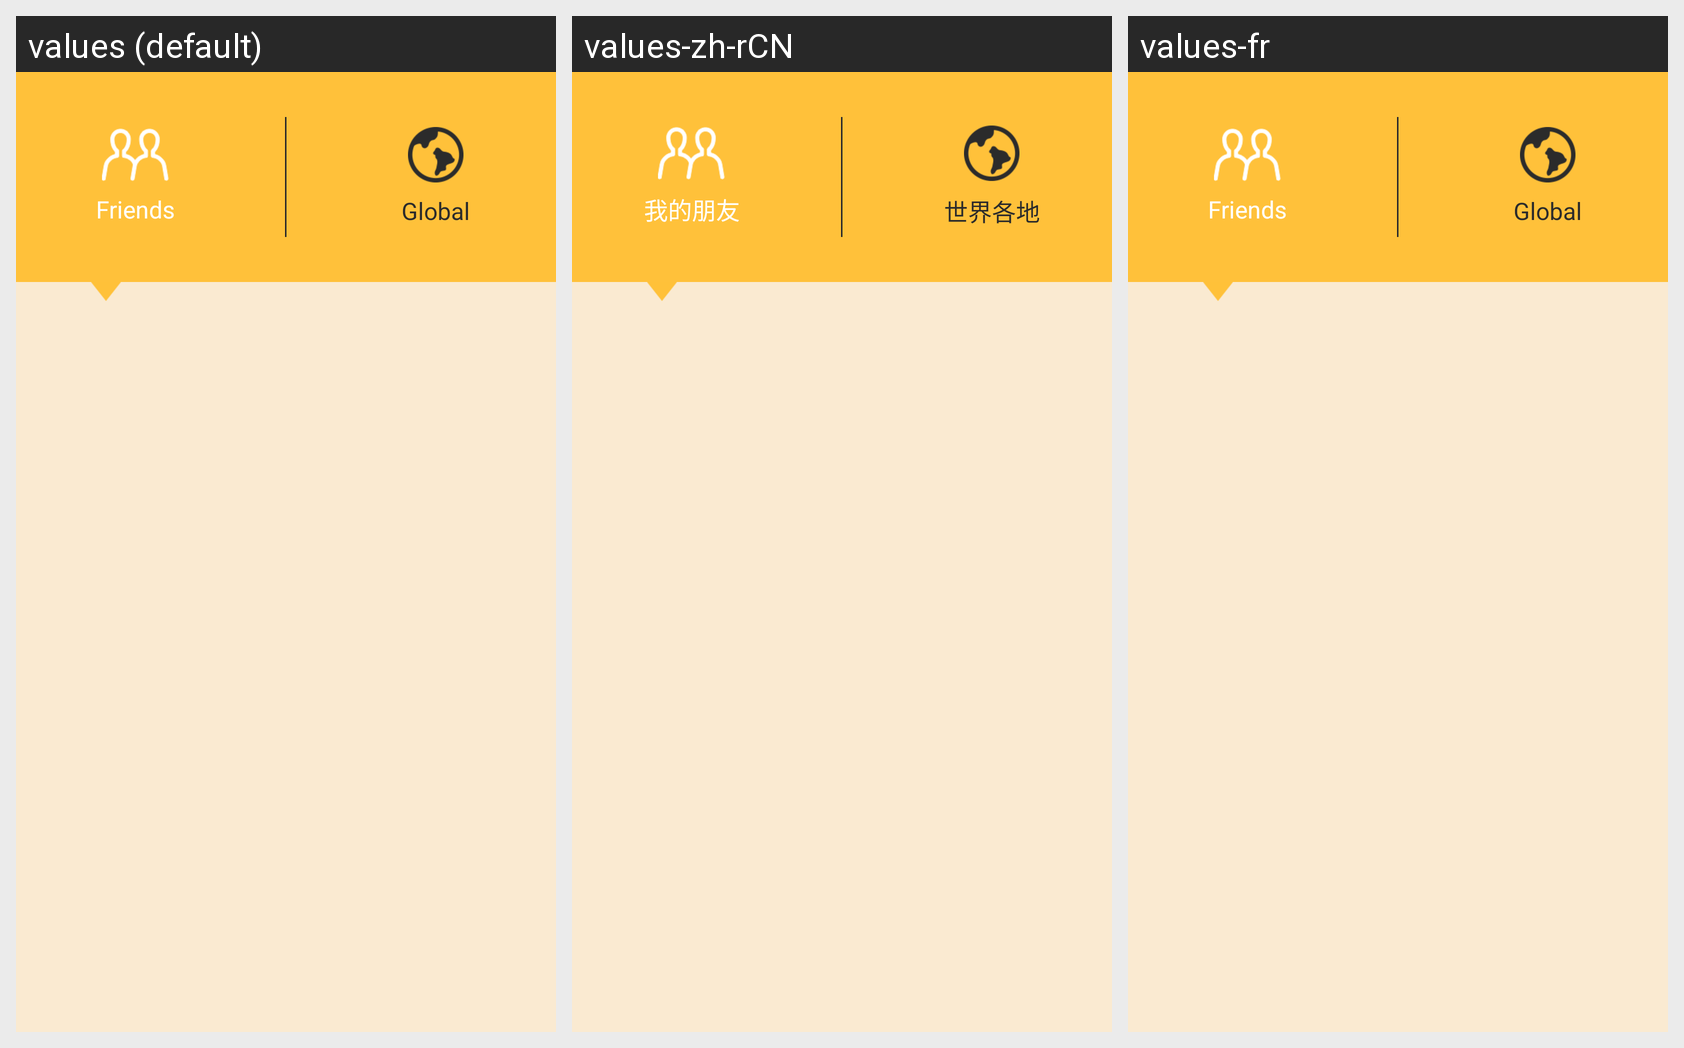

For this localized Android screen grid, give each drawn string resource with its value in every locale shown.
Android screen res/layout/widget_switcher_layout.xml rendered under 3 locales, left to right: values (default), values-zh-rCN, values-fr. Device: Nexus 5 (rendered at 1080×1920; each locale shown at half size, 540×960, under a caption strip naming it); theme AppTheme.
Strings drawn on this screen, with the default value and each locale's value (text and hints the layout hard-codes, and strings that could not be matched under every locale, appear in the picture but are not listed):

leaderboard_friends
  values: Friends
  values-zh-rCN: 我的朋友
  values-fr: Friends  [not translated; the default value is used]

leaderboard_global
  values: Global
  values-zh-rCN: 世界各地
  values-fr: Global  [not translated; the default value is used]
